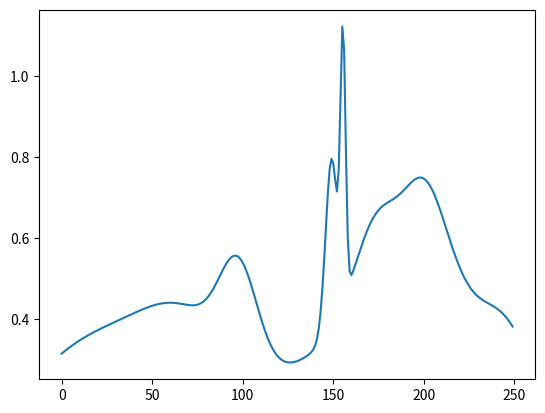

Reproduce this figure in Python.
import numpy as np
import matplotlib.pylab as plt


def my_gaussian(x_points, mu, sigma):
    """
    from: https://github.com/NeuromatchAcademy/course-content/blob/master/tutorials/W2D1_BayesianStatistics/solutions/W2D1_Tutorial1_Solution_aeeeaedf.py
    Returns normalized Gaussian estimated at points `x_points`, with parameters:
     mean `mu` and std `sigma`

    Args:
        x_points (numpy array of floats): points at which the gaussian is
                                          evaluated
        mu (scalar): mean of the Gaussian
        sigma (scalar): std of the gaussian

    Returns:
        (numpy array of floats) : normalized Gaussian evaluated at `x`
    """
    px = np.exp(- 1/ 2 / sigma ** 2 * (mu - x_points) ** 2)
    px = px / px.sum()  # this is the normalization: this part ensures the sum of
    # the individual probabilities at each `x` add up to one.
    # It makes a very strong assumption though:
    # That the `x_points` cover the big portion of
    # probability mass around the mean.
    # Please think/discuss when this would be a dangerous
    # assumption.
    # E.g.: What do you think will happen to the values on
    # the y-axis
    # if the `x` values (x_point) range from -1 to 8 instead
    # of -8 to 8?
    return px


def get_mixture_of_random_gaussians(number_of_gaussians, x_points):
    mixture = np.zeros(len(x_points))
    for component in range(number_of_gaussians):
        random_mu = np.random.uniform(0, len(x_points))
        random_sigma = np.random.uniform(0, len(x_points)/4)
        new_gauss = my_gaussian(x_points, random_mu, random_sigma)
        new_gauss = new_gauss / np.linalg.norm(new_gauss)
        mixture += new_gauss
    return mixture


def main():
    mix = get_mixture_of_random_gaussians(15, np.arange(250))
    plt.plot(mix)
    plt.show()



if __name__ == '__main__':
    main()
